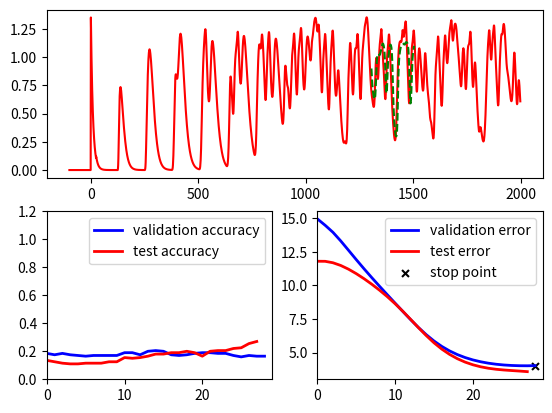

Write the Python code that produced this figure.
# coding: UTF-8 
"""
network.py
~~~~~~~~~~
A module to implement the stochastic gradient descent learning
algorithm for a feedforward neural network.  Gradients are calculated
using backpropagation.  Note that I have focused on making the code
simple, easily readable, and easily modifiable.  It is not optimized,
and omits many desirable features.
"""

#### Libraries
# Standard library
import random

# Third-party libraries
import numpy as np
import matplotlib.pyplot as plt

USE_TEST_SET = True
USE_VALID_SET = True
BATCH_NORM = True
TRAIN_DATA_NUM = 800	#训练集大小
VALID_DATA_NUM = 200	#训练集大小
TEST_DATA_NUM = 200		#测试集大小	

# 2-layer neural network configuration
N2_INODE_NUM = 5			#输入层节点数
N2_HNODE_NUM = 8			#中间层节点数
N2_ONODE_NUM = 1			#输出层节点数

# 3-layer neural network configuration
N3_INODE_NUM = 5			#输入层节点数
N3_H1NODE_NUM = 8			#中间层节点数
N3_H2NODE_NUM = 8			#中间层节点数
N3_ONODE_NUM = 1			#输出层节点数

N_CHECK = 4

START = 301
TEST_START = 1301
END = 1500

INDEX_START = -100
INDEX_END = 2000

class Network(object):

	def __init__(self, sizes):
		"""The list ``sizes`` contains the number of neurons in the
		respective layers of the network.  For example, if the list
		was [2, 3, 1] then it would be a three-layer network, with the
		first layer containing 2 neurons, the second layer 3 neurons,
		and the third layer 1 neuron.  The biases and weights for the
		network are initialized randomly, using a Gaussian
		distribution with mean 0, and variance 1.  Note that the first
		layer is assumed to be an input layer, and by convention we
		won't set any biases for those neurons, since biases are only
		ever used in computing the outputs from later layers."""
		self.num_layers = len(sizes)
		self.sizes = sizes
		self.biases = [np.random.randn(y, 1) for y in sizes[1:]]
		self.weights = [np.random.randn(y, x)
						for x, y in zip(sizes[:-1], sizes[1:])]

	def feedforward(self, a):
		"""Return the output of the network if ``a`` is input."""
		for b, w in zip(self.biases, self.weights):
			a = sigmoid(np.dot(w, a)+b)
		return a

	def SGD(self, training_data, epochs, mini_batch_size, eta, weight_decay = 0, validation_data=None, test_data=None):
		"""Train the neural network using mini-batch stochastic
		gradient descent.  The ``training_data`` is a list of tuples
		``(x, y)`` representing the training inputs and the desired
		outputs.  The other non-optional parameters are
		self-explanatory.  If ``test_data`` is provided then the
		network will be evaluated against the test data after each
		epoch, and partial progress printed out.  This is useful for
		tracking progress, but slows things down substantially."""

		if USE_TEST_SET: 
			n_test = test_data.shape[1]
			test_error = []
			test_accuracy = []
		if USE_VALID_SET: 
			n_valid = validation_data.shape[1]
			validation_error = []
			validation_accuracy = []

		n = training_data.shape[1]
		train_error = []
		train_accuracy = []
		stop_epoch = epochs
		for j in range(epochs):
			stop_epoch = j
			# random.shuffle(training_data)
			for k in range(0, n, mini_batch_size):
				mini_batch = training_data[:, k:k+mini_batch_size]
				self.update_mini_batch(mini_batch, eta, weight_decay)

			if USE_VALID_SET:
				mse, validation_correct_num = self.evaluate(validation_data)
				validation_error.append(mse)
				validation_accuracy.append(validation_correct_num/n_valid)
				if len(validation_error) < N_CHECK:
					ese = min(validation_error)
				else:
					ese = min(validation_error[-N_CHECK:-1])
				if (mse - ese) / ese > 0.001:
					print("Early stopped at epoch:{}".format(j))
					break		
				# print("Epoch {0}, validation set: {1} / {2}".format(j, validation_correct, n_valid))
			# else:
				# print("Epoch {0}, validation set complete".format(j))

			if USE_TEST_SET:
				mse, test_correct_num = self.evaluate(test_data)
				test_error.append(mse)
				test_accuracy.append(test_correct_num/n_test)
				# print("Epoch {0}, test set: {1} / {2}".format(j, test_correct, n_test))
			# else:
				# print("Epoch {0}, test set complete".format(j))

		test_range = [x+5 for x in range(TEST_START,END+1)]
		x = test_data[0:-1, :]
		output = self.feedforward(x) 
		plt.subplot(2,1,1)
		plt.plot(test_range,output.flatten(),'g--')
		# plt.legend()

		plt.subplot(2,2,3)
		plt.plot([x for x in range(len(validation_error))], validation_accuracy, color="blue", label = "validation accuracy", linewidth=2.0, linestyle="-")
		plt.plot([x for x in range(len(test_accuracy))], test_accuracy, color="red", label = "test accuracy", linewidth=2.0, linestyle="-")
		plt.axis([0, stop_epoch+1, 0, 1.2]) 
		plt.legend()
		
		plt.subplot(2,2,4)
		plt.plot([x for x in range(len(validation_error))], validation_error, color="blue", label = "validation error", linewidth=2.0, linestyle="-")
		plt.plot([x for x in range(len(test_error))], test_error, color="red", label = "test error", linewidth=2.0, linestyle="-")
		plt.scatter(stop_epoch,validation_error[stop_epoch],label='stop point', color='k', s=25, marker="x")
		plt.xlim(0, stop_epoch+1) 
		plt.legend()

	def update_mini_batch(self, mini_batch, eta, weight_decay=0):
		"""Update the network's weights and biases by applying
		gradient descent using backpropagation to a single mini batch.
		The ``mini_batch`` is a list of tuples ``(x, y)``, and ``eta``
		is the learning rate."""

		if BATCH_NORM == True:
			mini_batch_length = mini_batch.shape[1]
		else:
			mini_batch_length = 1

		x = mini_batch[0:-1, :]
		y = mini_batch[-1, :]
		nabla_b, nabla_w = self.backprop(x, y)
		self.weights = [(1-eta*weight_decay/mini_batch_length)*w-(eta/len(mini_batch))*nw
						for w, nw in zip(self.weights, nabla_w)]
		self.biases = [b-(eta*weight_decay/mini_batch_length)*nb
					   for b, nb in zip(self.biases, nabla_b)]

	def backprop(self, x, y):
		"""Return a tuple ``(nabla_b, nabla_w)`` representing the
		gradient for the cost function C_x.  ``nabla_b`` and
		``nabla_w`` are layer-by-layer lists of numpy arrays, similar
		to ``self.biases`` and ``self.weights``."""
		nabla_b = [np.zeros(b.shape) for b in self.biases]
		nabla_w = [np.zeros(w.shape) for w in self.weights]
		# feedforward
		activation = x
		activations = [x] # list to store all the activations, layer by layer
		zs = [] # list to store all the z vectors, layer by layer
		for b, w in zip(self.biases, self.weights):
			temp = np.dot(b, np.ones((1,activation.shape[1])))
			z = np.dot(w, activation) + temp
			zs.append(z)
			activation = sigmoid(z)
			activations.append(activation)
		# backward pass
		delta = self.cost_derivative(activations[-1], y) * \
			sigmoid_prime(zs[-1])
		nabla_b[-1] = np.sum(delta,axis=1)
		nabla_w[-1] = np.dot(delta, activations[-2].transpose())
		# Note that the variable l in the loop below is used a little
		# differently to the notation in Chapter 2 of the book.  Here,
		# l = 1 means the last layer of neurons, l = 2 is the
		# second-last layer, and so on.  It's a renumbering of the
		# scheme in the book, used here to take advantage of the fact
		# that Python can use negative indices in lists.
		for l in range(2, self.num_layers):
			z = zs[-l]
			sp = sigmoid_prime(z)
			delta = np.dot(self.weights[-l+1].transpose(), delta) * sp
			nabla_b[-l] = np.sum(delta,axis=1).reshape((delta.shape[0],1))
			nabla_w[-l] = np.dot(delta, activations[-l-1].transpose())
		return (nabla_b, nabla_w)

	def evaluate(self, test_data):	#网络准确率测试函数
		"""Return the number of test inputs for which the neural
		network outputs the correct result. Note that the neural
		network's output is assumed to be the index of whichever
		neuron in the final layer has the highest activation."""
		# test_results = [(np.argmax(self.feedforward(x)), y)
		# 				for (x, y) in test_data]
		
		x = test_data[0:-1, :]
		y = test_data[-1, :]
		output = self.feedforward(x)
		error = output-y
		mse = np.sum(np.power(error,2)) / 2
		correct_num = np.sum(np.abs(error)<0.1)
		return mse, correct_num

	def cost_derivative(self, output_activations, y):
		"""Return the vector of partial derivatives \partial C_x /
		\partial a for the output activations."""
		return (output_activations-y)

#### Miscellaneous functions
def sigmoid(z):
	"""The sigmoid function."""
	return 1.5/(1.0+np.exp(-z))

def sigmoid_prime(z):
	"""Derivative of the sigmoid function."""
	return 1.5*sigmoid(z)*(1-sigmoid(z))

# def threshold(x):
# 	if x > 0.5:
# 		return 1
# 	else:
# 		return 0

# 数据集产生函数
def data_set_generator():

	y = []
	t = [x for x in range(INDEX_START,INDEX_END)]
	offset = INDEX_START
	for i in t:
		if i < 0:
			y.append(0)
		elif i == 0:
			y.append(0.9*1.5)
		elif i < 25:
			y.append(0.9*y[-1])
		else:
			y.append(y[-1] + 0.2*y[i-26]/(1+pow(y[i-26],10)) - 0.1*y[-1])

	plt.subplot(2,1,1)
	plt.plot(t,y,'r-')
	# plt.legend()

	training_data = []
	validation_data = []
	test_data = []
	training_range = [x for x in range(START-offset,TEST_START-offset)]
	random.shuffle(training_range)
	j = 0
	for i in training_range:
		if j < TRAIN_DATA_NUM:
			# training_data.append([np.array([[y[i-20]], [y[i-15]], [y[i-10]],[y[i-5]], [y[i]]]), y[i+5]])
			training_data.append([y[i-20], y[i-15], y[i-10],y[i-5], y[i], y[i+5]])
		else:
			# validation_data.append([np.array([[y[i-20]], [y[i-15]], [y[i-10]],[y[i-5]], [y[i]]]), y[i+5]])
			validation_data.append([y[i-20], y[i-15], y[i-10],y[i-5], y[i], y[i+5]])
		j += 1

	for i in range(TEST_START-offset,END-offset+1):
		# test_data.append([np.array([[y[i-20]], [y[i-15]], [y[i-10]],[y[i-5]], [y[i]]]), y[i+5]])
		test_data.append([y[i-20], y[i-15], y[i-10],y[i-5], y[i], y[i+5]])

	return np.array(training_data).T, np.array(validation_data).T, np.array(test_data).T


# 主函数
def main():
	# sizes = [N2_INODE_NUM, N2_HNODE_NUM, N2_ONODE_NUM] # 2-layer neural network
	sizes = [N3_INODE_NUM, N3_H1NODE_NUM, N3_H2NODE_NUM, N3_ONODE_NUM] # 3-layer neural network
	nn = Network(sizes)
	
	# # learning相关参数
	eta = 0.05
	epochs = 1000
	mini_batch_size = 100
	weight_decay_lamda = 0

	training_data, validation_data, test_data = data_set_generator()
	nn.SGD(training_data, epochs, mini_batch_size, eta, weight_decay_lamda, validation_data, test_data)

	plt.show()

if __name__ == "__main__":
	main()